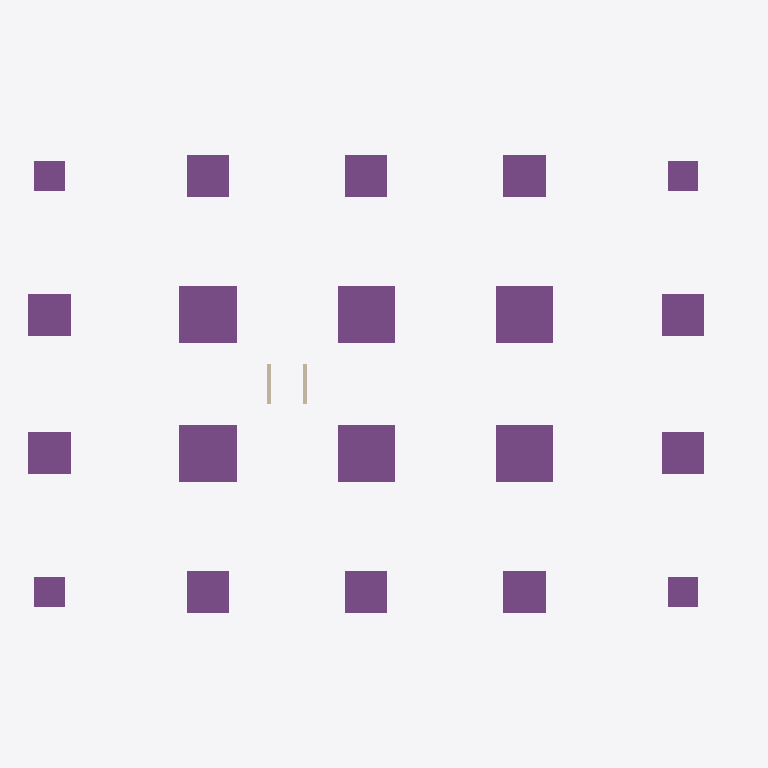
Plan cut of the same IFC building model at storey 'Foundation' (level -1.50 m, cut at -0.10 m), seen from above with north up, elements coloured by IFC class: 20 footings (purple), 2 walls (beige). Cut surfaces are drawn darker.
Extent 35.9 m × 23.1 m × 14.2 m (x, y, z). Storeys (5): Foundation at -1.50 m; Level 1 at 0.00 m; Level 2 at 4.20 m; Level 3 at 8.40 m; Roof at 12.60 m. Elements (459): 278 IfcPlate, 130 IfcBeam, 20 IfcColumn, 20 IfcFooting, 6 IfcMember, 3 IfcSlab, 2 IfcWall.

HEADER;
FILE_DESCRIPTION(('ViewDefinition [ReferenceView]'),'2;1');
FILE_NAME('synth\\model_rev1.ifc','2026-11-14T09:00:00',('calc-graph synth'),('calc-graph'),'IfcOpenShell','calc-graph synth generator','none');
FILE_SCHEMA(('IFC4'));
ENDSEC;
DATA;
#12=IFCPROJECT('0DWLd$3Z5GkO5RTLfnUUIx',$,'Sample Office Building','Synthetic steel frame - calc-graph',$,$,'Rev 1 - issued for permit',(#10),#5);
#18=IFCSITE('3r4H7uonXSugNA6sS9WRpI',$,'Site',$,$,#17,$,$,.ELEMENT.,$,$,$,$,$);
#24=IFCBUILDING('39WHzS9_bUewiPEfGkmA9g',$,'Sample Office Building',$,$,#23,$,$,.ELEMENT.,$,$,$);
#32=IFCBUILDINGSTOREY('1SsJgGGP9LxPQuWioHfRNJ',$,'Foundation',$,$,#31,$,$,.ELEMENT.,-1.5);
#38=IFCBUILDINGSTOREY('1dGn8iIsvNFenNjTgt0Za9',$,'Level 1',$,$,#37,$,$,.ELEMENT.,0.0);
#44=IFCBUILDINGSTOREY('24AS_J9xjNyOg6JhGyoa_R',$,'Level 2',$,$,#43,$,$,.ELEMENT.,4.2);
#50=IFCBUILDINGSTOREY('0B6ib9X3HUFP1XjVG4ZPyF',$,'Level 3',$,$,#49,$,$,.ELEMENT.,8.4);
#56=IFCBUILDINGSTOREY('3Rav$RIJjMyR9KX_fK2Nu2',$,'Roof',$,$,#55,$,$,.ELEMENT.,12.6);
#443=IFCFOOTING('2QHhj95H5SqfaYUPLV68Sa',$,'F3',$,'Spread footing 9''-6" x 9''-6"',#442,#441,$,.PAD_FOOTING.);
#723=IFCFOOTING('3MGUSIM1XORxAulvffkntw',$,'F3',$,'Spread footing 9''-6" x 9''-6"',#722,#721,$,.PAD_FOOTING.);
#499=IFCFOOTING('3vK8z857HHOwFDfBaby55o',$,'F3',$,'Spread footing 9''-6" x 9''-6"',#498,#497,$,.PAD_FOOTING.);
#555=IFCFOOTING('3VWVkaNgHU$P3fd83PF_Tr',$,'F3',$,'Spread footing 9''-6" x 9''-6"',#554,#553,$,.PAD_FOOTING.);
#779=IFCFOOTING('3D5NfPeZzHGRER$BKAcYxJ',$,'F3',$,'Spread footing 9''-6" x 9''-6"',#778,#777,$,.PAD_FOOTING.);
#835=IFCFOOTING('0pUZi_ydLT9f4ni5fBZOp4',$,'F3',$,'Spread footing 9''-6" x 9''-6"',#834,#833,$,.PAD_FOOTING.);
#274=IFCFOOTING('1rmOm6yPjNOwV54WRSx6jF',$,'F2',$,'Spread footing 7''-0" x 7''-0"',#273,#272,$,.PAD_FOOTING.);
#386=IFCFOOTING('3uhUb5gKTRWPcR05o8adFr',$,'F2',$,'Spread footing 7''-0" x 7''-0"',#385,#384,$,.PAD_FOOTING.);
#667=IFCFOOTING('0MZscOSjfNgAxqFMMK494n',$,'F2',$,'Spread footing 7''-0" x 7''-0"',#666,#665,$,.PAD_FOOTING.);
#1116=IFCFOOTING('3dvbsNR3HGXeZuxGbi87Ph',$,'F2',$,'Spread footing 7''-0" x 7''-0"',#1115,#1114,$,.PAD_FOOTING.);
#162=IFCFOOTING('39zGKSjRzHRRXJ5hvWJJSu',$,'F2',$,'Spread footing 7''-0" x 7''-0"',#161,#160,$,.PAD_FOOTING.);
#218=IFCFOOTING('1wPIafAjXI7QJXNagN$A_t',$,'F2',$,'Spread footing 7''-0" x 7''-0"',#217,#216,$,.PAD_FOOTING.);
#611=IFCFOOTING('2WbPIiax5KKOjXv13k1vZ$',$,'F2',$,'Spread footing 7''-0" x 7''-0"',#610,#609,$,.PAD_FOOTING.);
#891=IFCFOOTING('1zWgZajifU7P$$43ZyJYAc',$,'F2',$,'Spread footing 7''-0" x 7''-0"',#890,#889,$,.PAD_FOOTING.);
#1004=IFCFOOTING('2UugP9I11TtRSR7U84Jvjo',$,'F2',$,'Spread footing 7''-0" x 7''-0"',#1003,#1002,$,.PAD_FOOTING.);
#1060=IFCFOOTING('1SNzQlWQ9OwhYGJSuFQ7iW',$,'F2',$,'Spread footing 7''-0" x 7''-0"',#1059,#1058,$,.PAD_FOOTING.);
#106=IFCFOOTING('1l3twlfsTRx8ztWDnQkmqF',$,'F1',$,'Spread footing 5''-0" x 5''-0"',#105,#104,$,.PAD_FOOTING.);
#948=IFCFOOTING('1zolLj5tvROf8oxWxVWIJ6',$,'F1',$,'Spread footing 5''-0" x 5''-0"',#947,#946,$,.PAD_FOOTING.);
#330=IFCFOOTING('0vcMBVfgrJ_A_7CPad1le1',$,'F1',$,'Spread footing 5''-0" x 5''-0"',#329,#328,$,.PAD_FOOTING.);
#1172=IFCFOOTING('0vDwKmzSPRPwBBNw87DITh',$,'F1',$,'Spread footing 5''-0" x 5''-0"',#1171,#1170,$,.PAD_FOOTING.);
#9128=IFCWALL('38qKTPNk9Tluo_1DYI1MVO',$,'W1',$,'Elevator pit wall 200',#9127,#9126,$,.SOLIDWALL.);
#9146=IFCWALL('2Dnleg0LjT8PIxtnhonvqV',$,'W1',$,'Elevator pit wall 200',#9145,#9144,$,.SOLIDWALL.);
ENDSEC;
